Photos from the image-classification dataset "dataset" in the GitHub repository 97dantas/CNN-PDS. Its 2 classes are: capela anomalia, chapel normal.

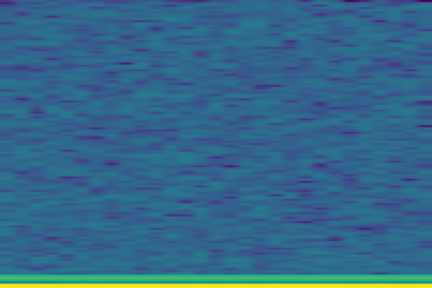
Label: chapel normal

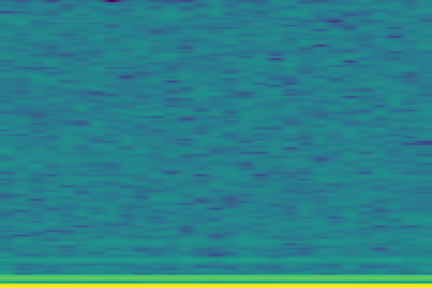
Label: capela anomalia

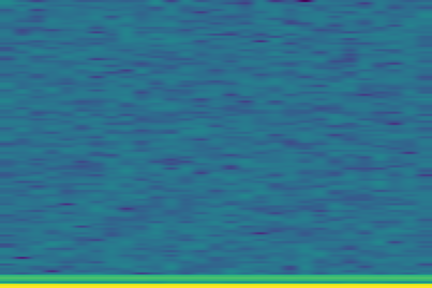
Label: chapel normal

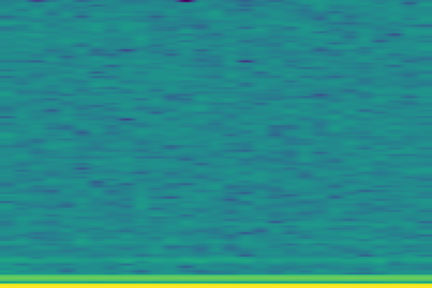
Label: capela anomalia

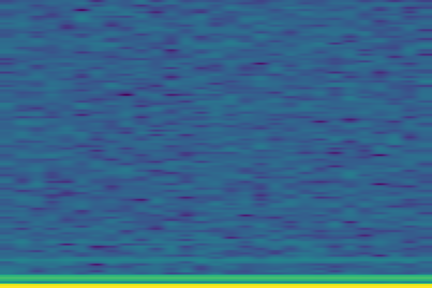
Label: capela anomalia

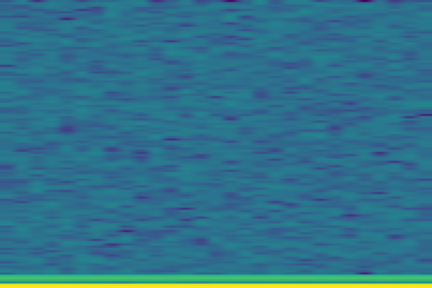
Label: chapel normal
